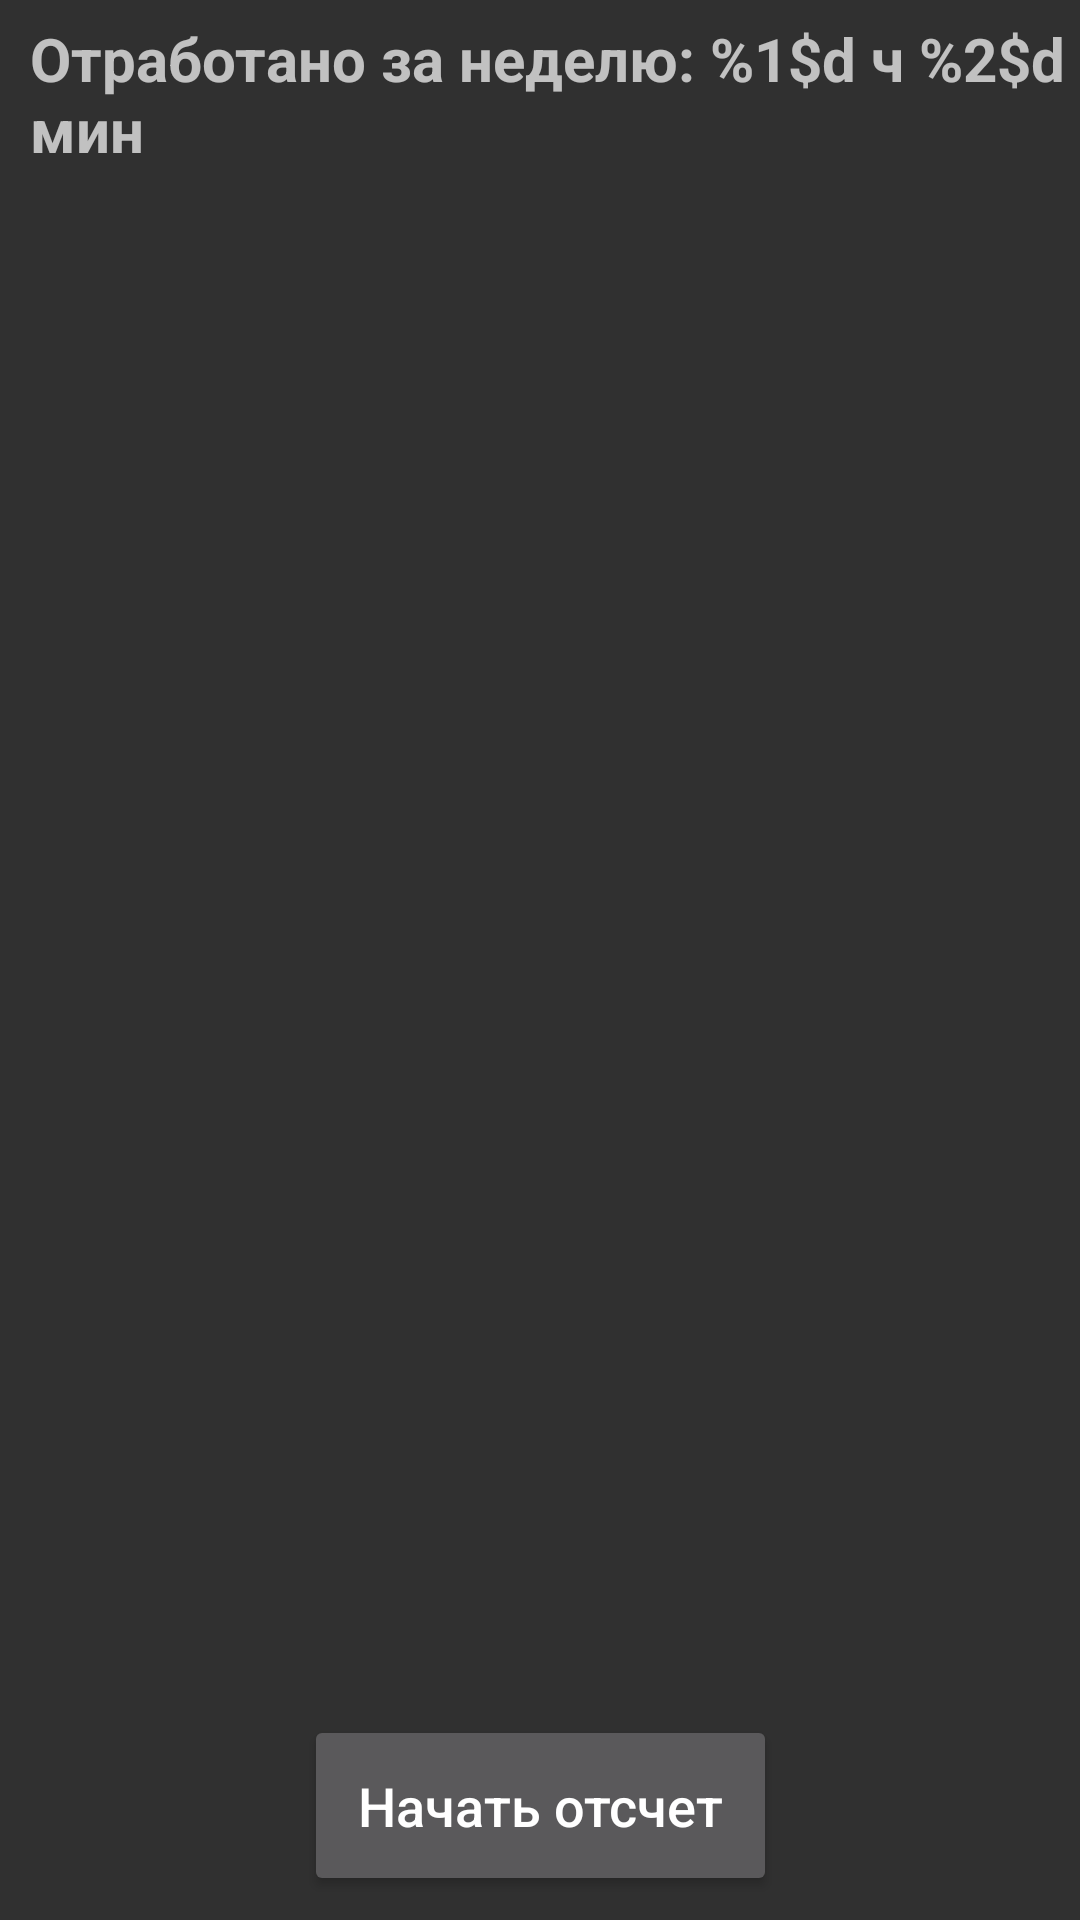

The Android layout XML behind this screen, and the referenced resources:
<!-- AndroidManifest.xml: application theme AppTheme -->
<!-- res/layout/main_layout.xml -->
<?xml version="1.0" encoding="utf-8"?>
<androidx.constraintlayout.widget.ConstraintLayout xmlns:android="http://schemas.android.com/apk/res/android"
    xmlns:app="http://schemas.android.com/apk/res-auto"
    android:layout_width="match_parent"
    android:layout_height="match_parent"
    android:fitsSystemWindows="true">

    <androidx.recyclerview.widget.RecyclerView
        android:id="@+id/days_recycler_view"
        android:layout_width="0dp"
        android:layout_height="wrap_content"
        app:layout_constrainedHeight="true"
        app:layout_constraintBottom_toTopOf="@id/worked_out_for_week_text_view"
        app:layout_constraintLeft_toLeftOf="parent"
        app:layout_constraintRight_toRightOf="parent"
        app:layout_constraintTop_toTopOf="parent"
        app:layout_constraintVertical_bias="0"
        app:layout_constraintVertical_chainStyle="packed" />

    <TextView
        android:id="@+id/worked_out_for_week_text_view"
        android:layout_width="wrap_content"
        android:layout_height="wrap_content"
        android:layout_marginLeft="10dp"
        android:layout_marginTop="6dp"
        android:text="@string/workout_for_week"
        android:textSize="20sp"
        android:textStyle="bold"
        app:layout_constraintBottom_toTopOf="@id/start_or_finish_counting_button"
        app:layout_constraintLeft_toLeftOf="parent"
        app:layout_constraintTop_toBottomOf="@id/days_recycler_view" />

    <Button
        android:id="@+id/start_or_finish_counting_button"
        android:layout_width="wrap_content"
        android:layout_height="wrap_content"
        android:layout_marginBottom="8dp"
        android:padding="18dp"
        android:text="@string/start_countdown"
        android:textAllCaps="false"
        android:textSize="18sp"
        app:layout_constraintBottom_toBottomOf="parent"
        app:layout_constraintLeft_toLeftOf="parent"
        app:layout_constraintRight_toRightOf="parent" />

</androidx.constraintlayout.widget.ConstraintLayout>
<!-- resources referenced by this layout -->
<resources>
  <string name="start_countdown">Начать отсчет</string>
  <string name="workout_for_week">Отработано за неделю: %1$d ч %2$d мин</string>
  <style name="AppTheme" parent="Theme.AppCompat.NoActionBar">
          <item name="android:statusBarColor">@android:color/transparent</item>
          <item name="android:navigationBarColor">@android:color/transparent</item>
      </style>
</resources>
